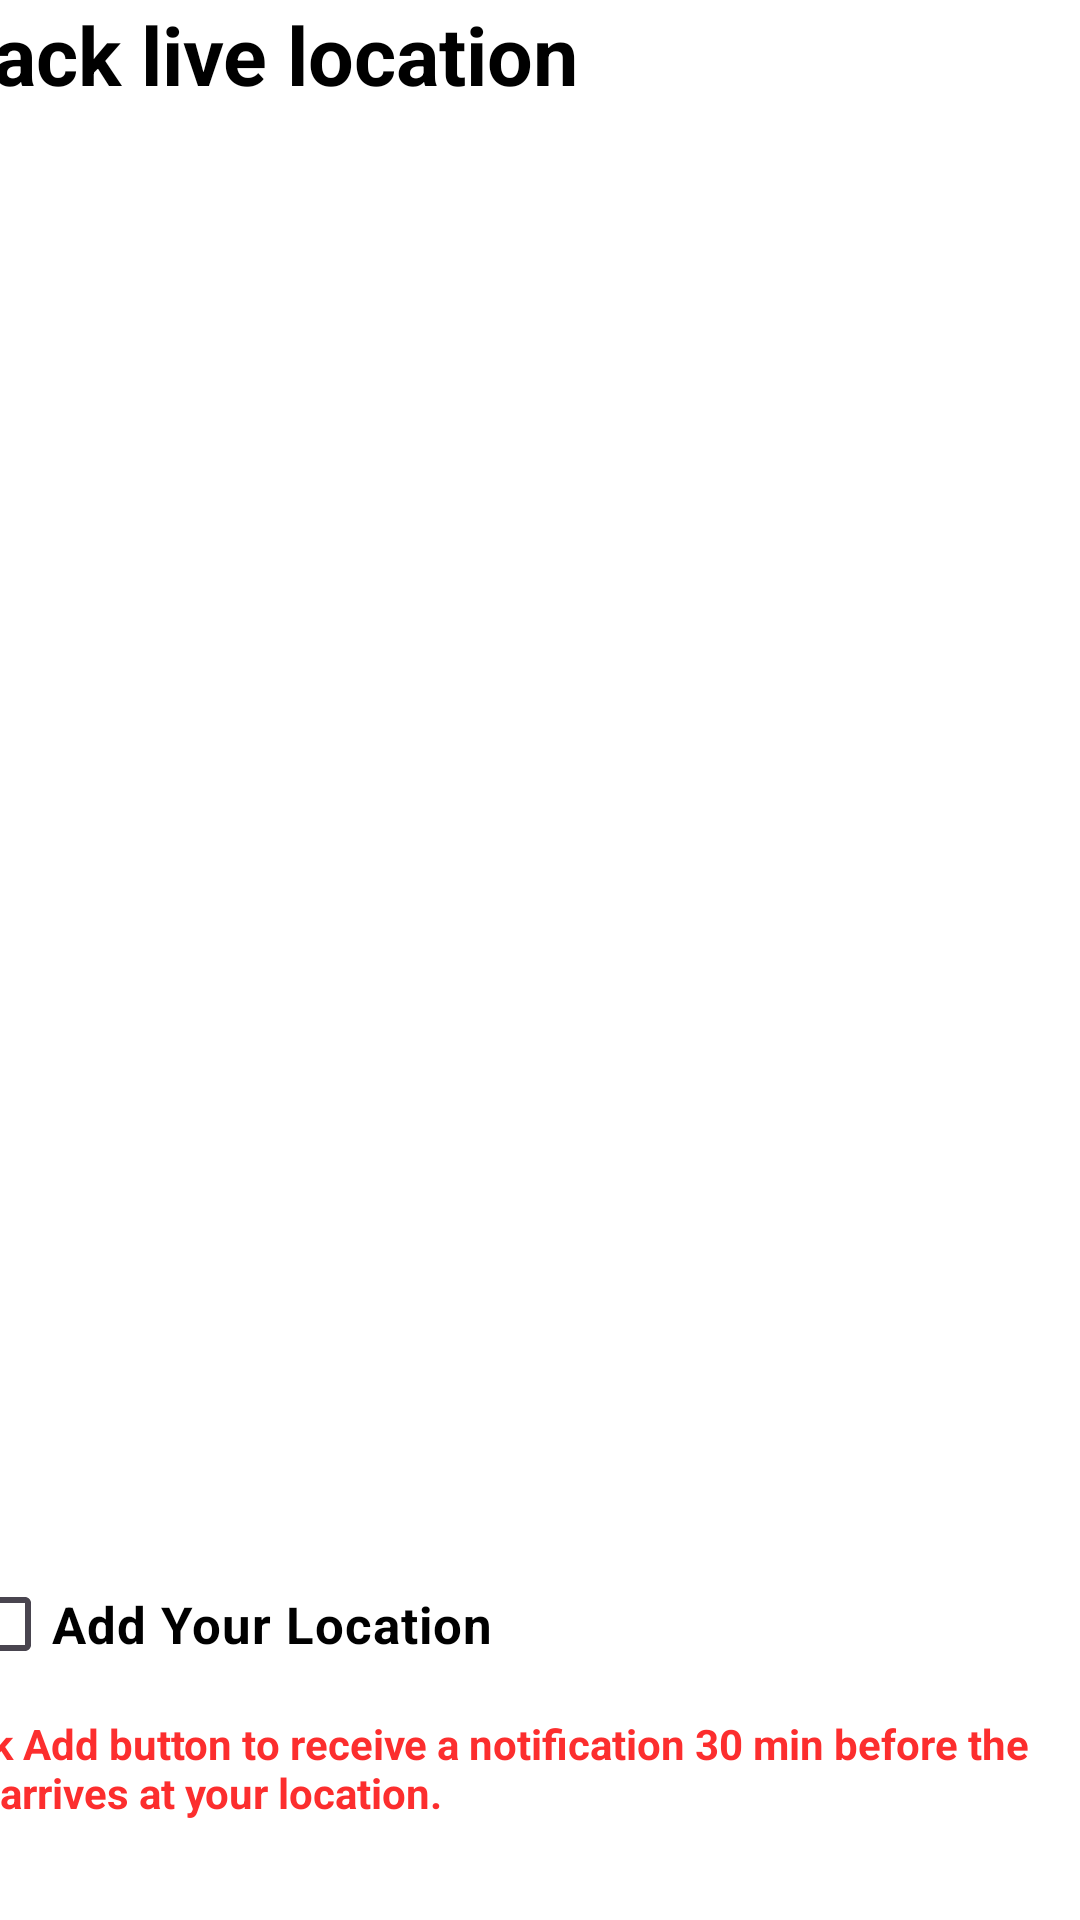

Here is an Android app screen rendered from its layout file. Give the layout XML and the strings, colors and styles it references.
<!-- AndroidManifest.xml: application theme Theme.DropMe -->
<!-- res/layout/activity_viewdetails.xml -->
<?xml version="1.0" encoding="utf-8"?>
<androidx.constraintlayout.widget.ConstraintLayout xmlns:android="http://schemas.android.com/apk/res/android"
    xmlns:app="http://schemas.android.com/apk/res-auto"
    xmlns:tools="http://schemas.android.com/tools"
    android:id="@+id/main"
    android:layout_width="match_parent"
    android:layout_height="match_parent"
    android:background="@color/white"
    tools:context=".Viewdetails">

    <androidx.constraintlayout.widget.ConstraintLayout
        android:layout_width="416dp"
        android:layout_height="732dp"
        app:layout_constraintBottom_toBottomOf="parent"
        app:layout_constraintEnd_toEndOf="parent"
        app:layout_constraintStart_toStartOf="parent"
        app:layout_constraintTop_toTopOf="parent"
        app:layout_constraintVertical_bias="0.0">

        <TextView
            android:id="@+id/textView10"
            android:layout_width="369dp"
            android:layout_height="42dp"
            android:text="Track live location"
            android:textColor="@color/black"
            android:textSize="27sp"
            android:textStyle="bold"
            tools:ignore="MissingConstraints"
            tools:layout_editor_absoluteX="23dp"
            tools:layout_editor_absoluteY="56dp" />

        <ImageView
            android:id="@+id/imageView18"
            android:layout_width="368dp"
            android:layout_height="381dp"
            app:layout_constraintBottom_toBottomOf="parent"
            app:layout_constraintEnd_toEndOf="parent"
            app:layout_constraintStart_toStartOf="parent"
            app:layout_constraintTop_toTopOf="@+id/textView10"
            app:layout_constraintVertical_bias="0.261"
            app:srcCompat="@drawable/googlemp" />

        <CheckBox
            android:id="@+id/checkBox"
            android:layout_width="387dp"
            android:layout_height="60dp"
            android:text="Add Your Location"
            android:textColor="@color/black"
            android:textSize="17dp"
            android:textStyle="bold"
            app:layout_constraintBottom_toBottomOf="parent"
            app:layout_constraintEnd_toEndOf="parent"
            app:layout_constraintHorizontal_bias="0.448"
            app:layout_constraintStart_toStartOf="parent"
            app:layout_constraintTop_toTopOf="parent"
            app:layout_constraintVertical_bias="0.761" />

        <LinearLayout
            android:id="@+id/linearLayout"
            android:layout_width="408dp"
            android:layout_height="57dp"
            android:orientation="horizontal"
            app:layout_constraintBottom_toBottomOf="parent"
            app:layout_constraintEnd_toEndOf="parent"
            app:layout_constraintStart_toStartOf="parent">

            <ImageButton
                android:id="@+id/imageButton9"
                android:layout_width="64dp"
                android:layout_height="wrap_content"
                android:layout_marginStart="30dp"
                android:layout_marginEnd="30dp"
                android:contentDescription="home button"
                app:srcCompat="@drawable/homeb"
                tools:ignore="MissingConstraints"
                tools:layout_editor_absoluteX="16dp"
                tools:layout_editor_absoluteY="675dp" />

            <ImageButton
                android:id="@+id/imageButton10"
                android:layout_width="67dp"
                android:layout_height="wrap_content"
                android:layout_marginEnd="30dp"
                android:contentDescription="detail button"
                app:srcCompat="@drawable/notib"
                tools:ignore="MissingConstraints"
                tools:layout_editor_absoluteX="116dp"
                tools:layout_editor_absoluteY="675dp" />

            <ImageButton
                android:id="@+id/imageButton11"
                android:layout_width="wrap_content"
                android:layout_height="wrap_content"
                android:layout_marginEnd="30dp"
                android:contentDescription="notify button"
                app:srcCompat="@drawable/belb"
                tools:ignore="MissingConstraints"
                tools:layout_editor_absoluteX="221dp"
                tools:layout_editor_absoluteY="671dp" />

            <ImageButton
                android:id="@+id/imageButton12"
                android:layout_width="wrap_content"
                android:layout_height="wrap_content"
                android:layout_marginEnd="30dp"
                android:contentDescription="profile button"
                app:srcCompat="@drawable/userb"
                tools:ignore="MissingConstraints"
                tools:layout_editor_absoluteX="317dp"
                tools:layout_editor_absoluteY="671dp" />

        </LinearLayout>

        <LinearLayout
            android:layout_width="414dp"
            android:layout_height="81dp"
            android:orientation="vertical"
            app:layout_constraintBottom_toBottomOf="parent"
            app:layout_constraintEnd_toEndOf="parent"
            app:layout_constraintStart_toStartOf="parent"
            app:layout_constraintTop_toTopOf="parent"
            app:layout_constraintVertical_bias="0.878">

            <TextView
                android:id="@+id/textView13"
                android:layout_width="394dp"
                android:layout_height="59dp"
                android:text="Click Add button to receive a notification 30 min before the bus arrives at your location."
                android:textColor="#FC2E2E"
                android:textStyle="bold"
                tools:ignore="MissingConstraints" />
        </LinearLayout>


    </androidx.constraintlayout.widget.ConstraintLayout>
</androidx.constraintlayout.widget.ConstraintLayout>
<!-- resources referenced by this layout -->
<resources>
  <color name="black">#FF000000</color>
  <color name="white">#FFFFFFFF</color>
  <!-- drawable belb: png bitmap (drawable, 1008 bytes) -->
  <!-- drawable homeb: png bitmap (drawable, 745 bytes) -->
  <!-- drawable notib: png bitmap (drawable, 1349 bytes) -->
  <!-- drawable userb: png bitmap (drawable, 865 bytes) -->
  <style name="Theme.DropMe" parent="Base.Theme.DropMe" />
  <style name="Base.Theme.DropMe" parent="Theme.Material3.DayNight.NoActionBar">
          
          
      </style>
</resources>
